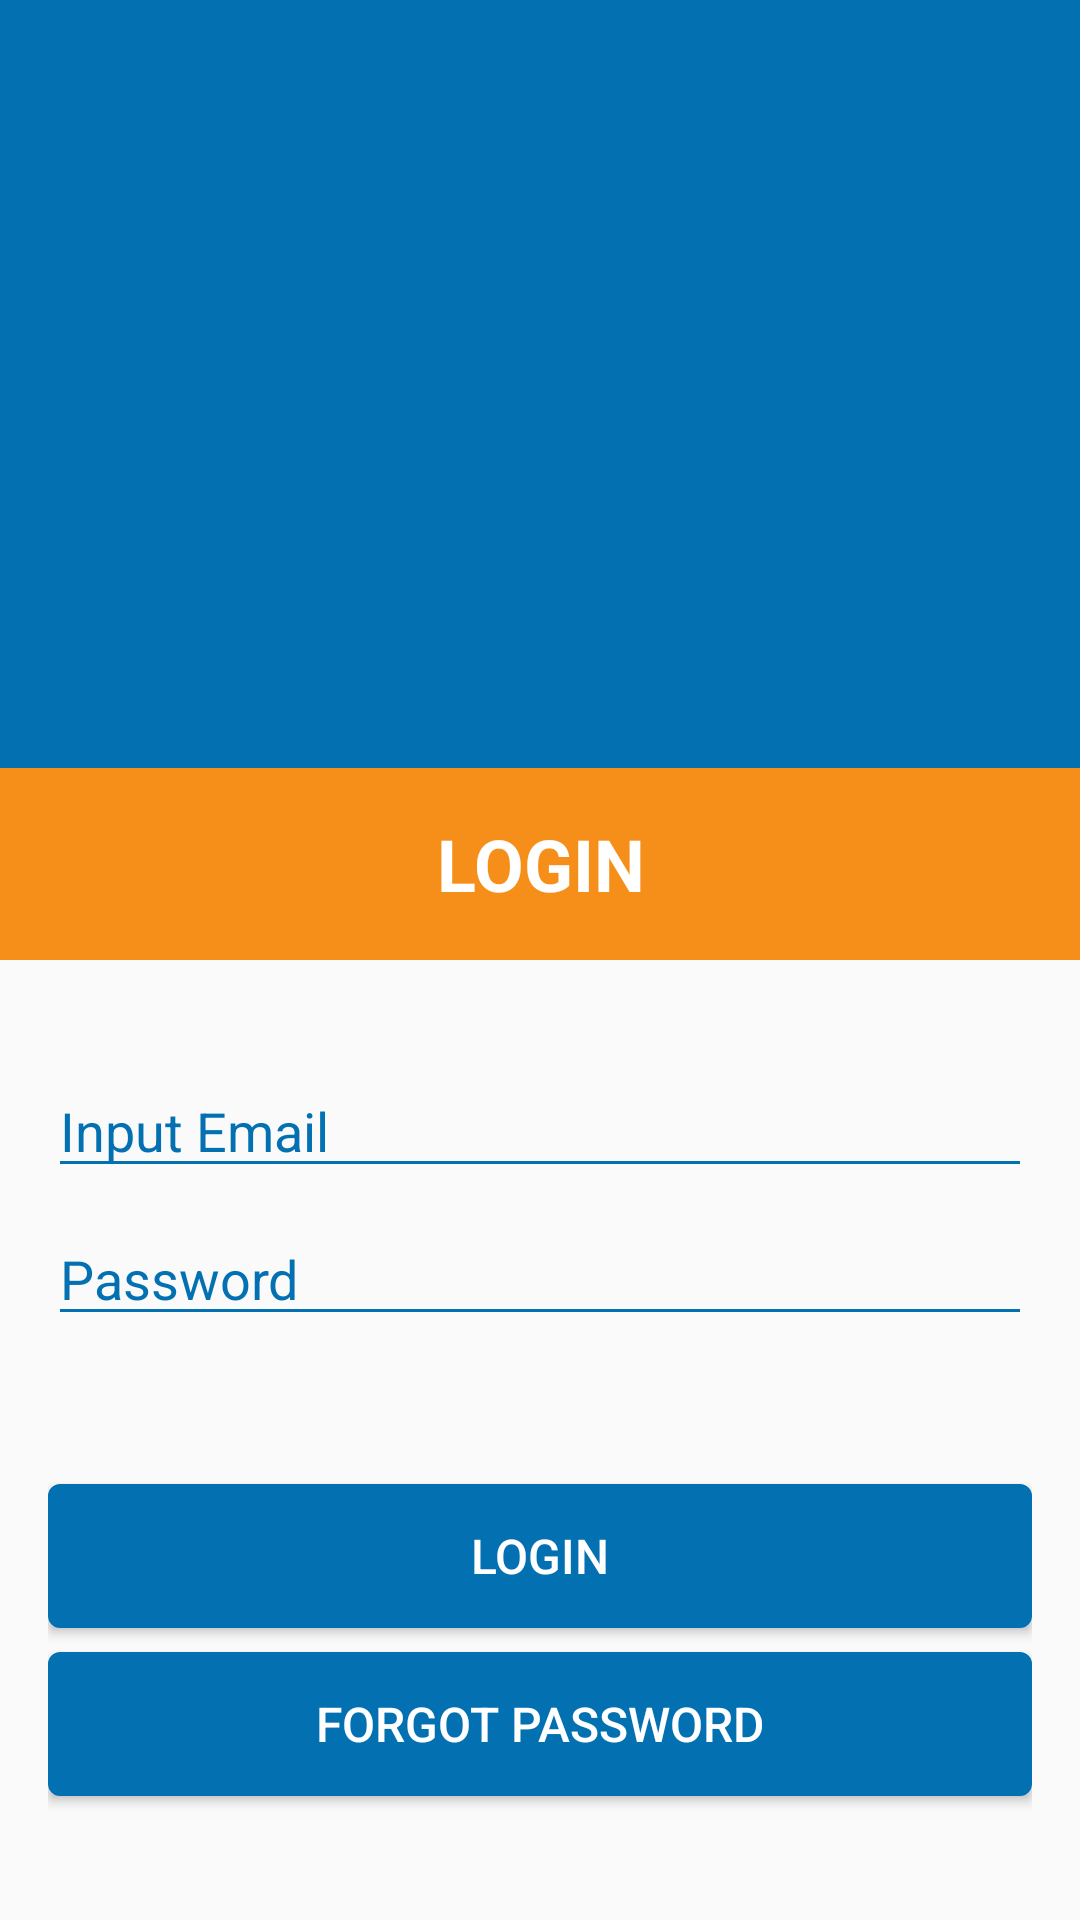

Produce the Android XML layout that renders to this screen, including the resource entries it uses.
<!-- AndroidManifest.xml: application theme AppTheme -->
<!-- res/layout/activity_login.xml -->
<LinearLayout android:layout_width="match_parent"
    android:layout_height="match_parent"
    xmlns:android="http://schemas.android.com/apk/res/android"
    android:weightSum="10"
    android:orientation="vertical">

    <LinearLayout
        android:layout_width="match_parent"
        android:layout_height="0dp"
        android:layout_weight="4"
        android:background="@color/blue_bac"></LinearLayout>

    <LinearLayout
        android:layout_width="match_parent"
        android:layout_height="0dp"
        android:layout_weight="1"
        android:background="@color/yellow_new">

        <TextView
            android:layout_width="match_parent"
            android:layout_height="match_parent"
            android:text="LOGIN"
            android:textSize="24sp"
            android:textColor="@color/white"
            android:gravity="center"
            android:textStyle="bold"/>

    </LinearLayout>

    <LinearLayout
        android:layout_width="match_parent"
        android:layout_height="0dp"
        android:layout_weight="5"
        android:weightSum="6"
        android:orientation="vertical"
        android:paddingLeft="16dp"
        android:paddingRight="16dp">

        <LinearLayout
            android:layout_width="match_parent"
            android:layout_height="0dp"
            android:layout_weight="3"
            android:orientation="vertical"
            android:gravity="center">

            <EditText
                android:id="@+id/email"
                android:layout_width="match_parent"
                android:layout_height="wrap_content"
                android:hint="Input Email"
                android:textColorHighlight="@color/blue_bac"
                android:textColorHint="@color/blue_bac"
                android:backgroundTint="@color/blue_bac"/>

            <ProgressBar
                android:id="@+id/login_progress"
                style="?android:attr/progressBarStyleLarge"
                android:layout_width="wrap_content"
                android:layout_height="wrap_content"
                android:layout_marginBottom="8dp"
                android:visibility="gone" />

            <EditText
                android:id="@+id/password"
                android:layout_width="match_parent"
                android:layout_height="wrap_content"
                android:hint="Password"
                android:inputType="textPassword"
                android:textColorHighlight="@color/blue_bac"
                android:textColorHint="@color/blue_bac"
                android:layout_marginTop="8dp"
                android:backgroundTint="@color/blue_bac"/>

        </LinearLayout>

        <LinearLayout
            android:layout_width="match_parent"
            android:layout_height="0dp"
            android:layout_weight="2.5"
            android:orientation="vertical"
            android:gravity="center">

            <Button
                android:id="@+id/email_sign_in_button"
                android:layout_width="match_parent"
                android:layout_height="wrap_content"
                android:background="@drawable/rectangle_shape"
                android:text="LOGIN"
                android:textSize="16sp"
                android:textColor="@color/white"/>

            <Button
                android:id="@+id/forget_password_button"
                android:layout_width="match_parent"
                android:layout_height="wrap_content"
                android:background="@drawable/rectangle_shape"
                android:text="Forgot Password"
                android:textSize="16sp"
                android:textColor="@color/white"
                android:layout_marginTop="8dp"/>

        </LinearLayout>

        <LinearLayout
            android:layout_width="match_parent"
            android:layout_height="0dp"
            android:layout_weight=".5"></LinearLayout>

    </LinearLayout>

</LinearLayout>
<!-- resources referenced by this layout -->
<resources>
  <color name="blue_bac">#0270B1</color>
  <color name="white">#FFFFFF</color>
  <color name="yellow_new">#F68F1A</color>
  <!-- drawable rectangle_shape (drawable) -->
  <?xml version="1.0" encoding="UTF-8"?>
  
  <shape xmlns:android="http://schemas.android.com/apk/res/android" android:id="@+id/listview_background_shape">
      <stroke android:width="2dp" android:color="#0270B1" />
      <padding android:left="1dp"
          android:top="1dp"
          android:right="1dp"
          android:bottom="1dp" />
      <corners android:radius="3dp" />
      <solid android:color="#0270B1" />
  </shape>
  <style name="AppTheme" parent="Theme.AppCompat.Light.NoActionBar">
          <item name="colorPrimary">@color/colorPrimary</item>
          <item name="colorPrimaryDark">@color/colorPrimaryDark</item>
          <item name="colorAccent">@color/colorLightBlue</item>
          <item name="windowActionBar">false</item>
          <item name="windowNoTitle">true</item>
      </style>
  <color name="colorPrimary">#7D7D7D</color>
  <color name="colorPrimaryDark">#096091</color>
  <color name="colorLightBlue">#0270b1</color>
</resources>
